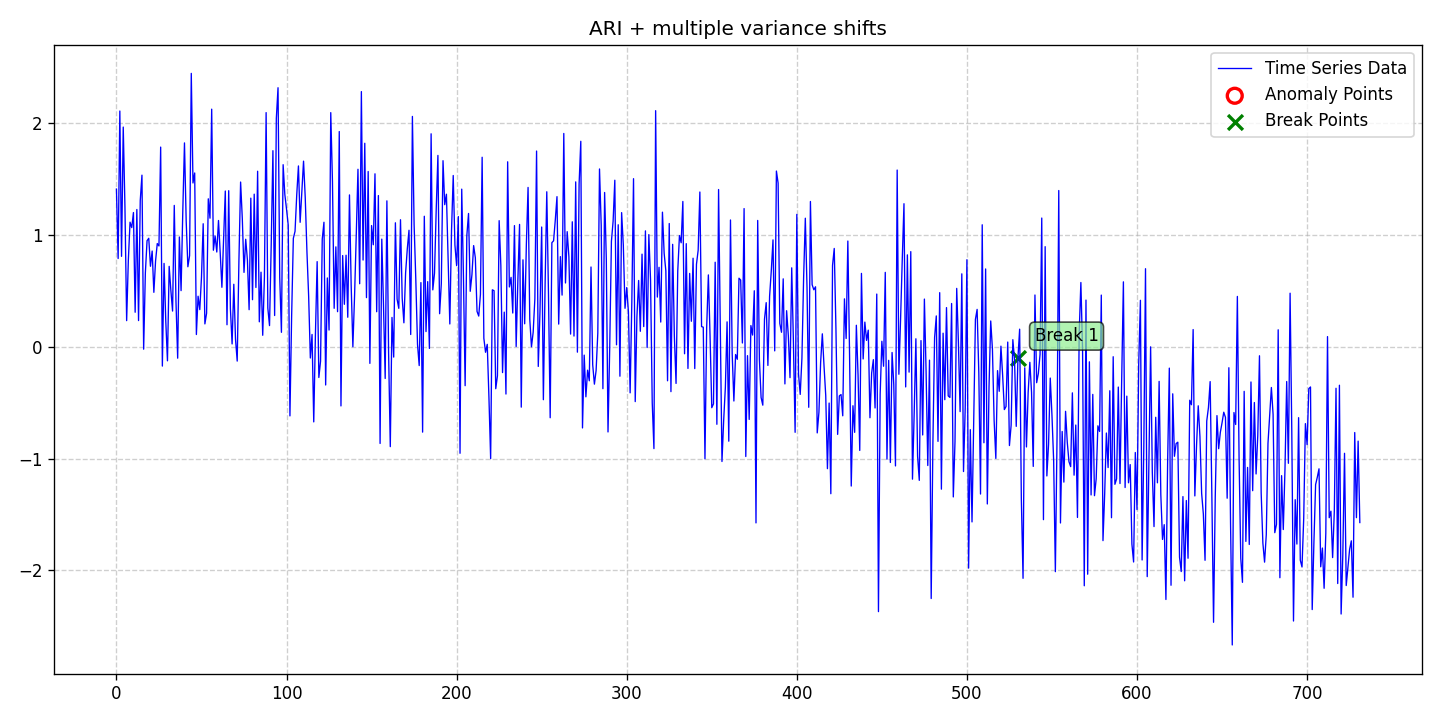

The table this chart was drawn from, first rows:
date, data, stationary, det_lin_up, det_lin_down, det_quad, det_cubic, det_exp, det_damped, stoc_trend, volatility, single_seas, multiple_seas, point_anom_single, point_anom_multi, collect_anom, context_anom, mean_shift, var_shift, trend_shift, point_anom_count, point_anom_location, point_anom_point, collect_anom_count
2020-01-01, 1.409, 0, 0, 0, 0, 0, 0, 0, 1, 0, 0, 0, 0, 0, 0, 0, 0, 1, 0, 0, none, , 0
2020-01-02, 0.7881, 0, 0, 0, 0, 0, 0, 0, 1, 0, 0, 0, 0, 0, 0, 0, 0, 1, 0, 0, none, , 0
2020-01-03, 2.106, 0, 0, 0, 0, 0, 0, 0, 1, 0, 0, 0, 0, 0, 0, 0, 0, 1, 0, 0, none, , 0
2020-01-04, 0.8074, 0, 0, 0, 0, 0, 0, 0, 1, 0, 0, 0, 0, 0, 0, 0, 0, 1, 0, 0, none, , 0
2020-01-05, 1.963, 0, 0, 0, 0, 0, 0, 0, 1, 0, 0, 0, 0, 0, 0, 0, 0, 1, 0, 0, none, , 0
2020-01-06, 1.25, 0, 0, 0, 0, 0, 0, 0, 1, 0, 0, 0, 0, 0, 0, 0, 0, 1, 0, 0, none, , 0
2020-01-07, 0.2327, 0, 0, 0, 0, 0, 0, 0, 1, 0, 0, 0, 0, 0, 0, 0, 0, 1, 0, 0, none, , 0
2020-01-08, 0.7739, 0, 0, 0, 0, 0, 0, 0, 1, 0, 0, 0, 0, 0, 0, 0, 0, 1, 0, 0, none, , 0
2020-01-09, 1.113, 0, 0, 0, 0, 0, 0, 0, 1, 0, 0, 0, 0, 0, 0, 0, 0, 1, 0, 0, none, , 0
2020-01-10, 1.064, 0, 0, 0, 0, 0, 0, 0, 1, 0, 0, 0, 0, 0, 0, 0, 0, 1, 0, 0, none, , 0
2020-01-11, 1.199, 0, 0, 0, 0, 0, 0, 0, 1, 0, 0, 0, 0, 0, 0, 0, 0, 1, 0, 0, none, , 0
2020-01-12, 0.3077, 0, 0, 0, 0, 0, 0, 0, 1, 0, 0, 0, 0, 0, 0, 0, 0, 1, 0, 0, none, , 0
2020-01-13, 1.226, 0, 0, 0, 0, 0, 0, 0, 1, 0, 0, 0, 0, 0, 0, 0, 0, 1, 0, 0, none, , 0
2020-01-14, 0.2332, 0, 0, 0, 0, 0, 0, 0, 1, 0, 0, 0, 0, 0, 0, 0, 0, 1, 0, 0, none, , 0
2020-01-15, 1.306, 0, 0, 0, 0, 0, 0, 0, 1, 0, 0, 0, 0, 0, 0, 0, 0, 1, 0, 0, none, , 0
2020-01-16, 1.533, 0, 0, 0, 0, 0, 0, 0, 1, 0, 0, 0, 0, 0, 0, 0, 0, 1, 0, 0, none, , 0
2020-01-17, -0.0225, 0, 0, 0, 0, 0, 0, 0, 1, 0, 0, 0, 0, 0, 0, 0, 0, 1, 0, 0, none, , 0
2020-01-18, 0.6588, 0, 0, 0, 0, 0, 0, 0, 1, 0, 0, 0, 0, 0, 0, 0, 0, 1, 0, 0, none, , 0
2020-01-19, 0.9473, 0, 0, 0, 0, 0, 0, 0, 1, 0, 0, 0, 0, 0, 0, 0, 0, 1, 0, 0, none, , 0
2020-01-20, 0.9688, 0, 0, 0, 0, 0, 0, 0, 1, 0, 0, 0, 0, 0, 0, 0, 0, 1, 0, 0, none, , 0
2020-01-21, 0.7186, 0, 0, 0, 0, 0, 0, 0, 1, 0, 0, 0, 0, 0, 0, 0, 0, 1, 0, 0, none, , 0
2020-01-22, 0.8548, 0, 0, 0, 0, 0, 0, 0, 1, 0, 0, 0, 0, 0, 0, 0, 0, 1, 0, 0, none, , 0
2020-01-23, 0.4856, 0, 0, 0, 0, 0, 0, 0, 1, 0, 0, 0, 0, 0, 0, 0, 0, 1, 0, 0, none, , 0
2020-01-24, 0.7655, 0, 0, 0, 0, 0, 0, 0, 1, 0, 0, 0, 0, 0, 0, 0, 0, 1, 0, 0, none, , 0
2020-01-25, 0.9216, 0, 0, 0, 0, 0, 0, 0, 1, 0, 0, 0, 0, 0, 0, 0, 0, 1, 0, 0, none, , 0
2020-01-26, 0.9003, 0, 0, 0, 0, 0, 0, 0, 1, 0, 0, 0, 0, 0, 0, 0, 0, 1, 0, 0, none, , 0
2020-01-27, 1.784, 0, 0, 0, 0, 0, 0, 0, 1, 0, 0, 0, 0, 0, 0, 0, 0, 1, 0, 0, none, , 0
2020-01-28, -0.1735, 0, 0, 0, 0, 0, 0, 0, 1, 0, 0, 0, 0, 0, 0, 0, 0, 1, 0, 0, none, , 0
2020-01-29, 0.7441, 0, 0, 0, 0, 0, 0, 0, 1, 0, 0, 0, 0, 0, 0, 0, 0, 1, 0, 0, none, , 0
2020-01-30, 0.2307, 0, 0, 0, 0, 0, 0, 0, 1, 0, 0, 0, 0, 0, 0, 0, 0, 1, 0, 0, none, , 0
2020-01-31, -0.1265, 0, 0, 0, 0, 0, 0, 0, 1, 0, 0, 0, 0, 0, 0, 0, 0, 1, 0, 0, none, , 0
2020-02-01, 0.7178, 0, 0, 0, 0, 0, 0, 0, 1, 0, 0, 0, 0, 0, 0, 0, 0, 1, 0, 0, none, , 0
2020-02-02, 0.5023, 0, 0, 0, 0, 0, 0, 0, 1, 0, 0, 0, 0, 0, 0, 0, 0, 1, 0, 0, none, , 0
2020-02-03, 0.3183, 0, 0, 0, 0, 0, 0, 0, 1, 0, 0, 0, 0, 0, 0, 0, 0, 1, 0, 0, none, , 0
2020-02-04, 1.263, 0, 0, 0, 0, 0, 0, 0, 1, 0, 0, 0, 0, 0, 0, 0, 0, 1, 0, 0, none, , 0
2020-02-05, 0.405, 0, 0, 0, 0, 0, 0, 0, 1, 0, 0, 0, 0, 0, 0, 0, 0, 1, 0, 0, none, , 0
2020-02-06, -0.1028, 0, 0, 0, 0, 0, 0, 0, 1, 0, 0, 0, 0, 0, 0, 0, 0, 1, 0, 0, none, , 0
2020-02-07, 0.9802, 0, 0, 0, 0, 0, 0, 0, 1, 0, 0, 0, 0, 0, 0, 0, 0, 1, 0, 0, none, , 0
2020-02-08, 0.5009, 0, 0, 0, 0, 0, 0, 0, 1, 0, 0, 0, 0, 0, 0, 0, 0, 1, 0, 0, none, , 0
2020-02-09, 1.204, 0, 0, 0, 0, 0, 0, 0, 1, 0, 0, 0, 0, 0, 0, 0, 0, 1, 0, 0, none, , 0
2020-02-10, 1.821, 0, 0, 0, 0, 0, 0, 0, 1, 0, 0, 0, 0, 0, 0, 0, 0, 1, 0, 0, none, , 0
2020-02-11, 1.126, 0, 0, 0, 0, 0, 0, 0, 1, 0, 0, 0, 0, 0, 0, 0, 0, 1, 0, 0, none, , 0
2020-02-12, 0.7143, 0, 0, 0, 0, 0, 0, 0, 1, 0, 0, 0, 0, 0, 0, 0, 0, 1, 0, 0, none, , 0
2020-02-13, 0.8137, 0, 0, 0, 0, 0, 0, 0, 1, 0, 0, 0, 0, 0, 0, 0, 0, 1, 0, 0, none, , 0
2020-02-14, 2.443, 0, 0, 0, 0, 0, 0, 0, 1, 0, 0, 0, 0, 0, 0, 0, 0, 1, 0, 0, none, , 0
2020-02-15, 1.463, 0, 0, 0, 0, 0, 0, 0, 1, 0, 0, 0, 0, 0, 0, 0, 0, 1, 0, 0, none, , 0
2020-02-16, 1.552, 0, 0, 0, 0, 0, 0, 0, 1, 0, 0, 0, 0, 0, 0, 0, 0, 1, 0, 0, none, , 0
2020-02-17, 0.1086, 0, 0, 0, 0, 0, 0, 0, 1, 0, 0, 0, 0, 0, 0, 0, 0, 1, 0, 0, none, , 0
2020-02-18, 0.4508, 0, 0, 0, 0, 0, 0, 0, 1, 0, 0, 0, 0, 0, 0, 0, 0, 1, 0, 0, none, , 0
2020-02-19, 0.3311, 0, 0, 0, 0, 0, 0, 0, 1, 0, 0, 0, 0, 0, 0, 0, 0, 1, 0, 0, none, , 0
2020-02-20, 0.6213, 0, 0, 0, 0, 0, 0, 0, 1, 0, 0, 0, 0, 0, 0, 0, 0, 1, 0, 0, none, , 0
2020-02-21, 1.099, 0, 0, 0, 0, 0, 0, 0, 1, 0, 0, 0, 0, 0, 0, 0, 0, 1, 0, 0, none, , 0
2020-02-22, 0.2035, 0, 0, 0, 0, 0, 0, 0, 1, 0, 0, 0, 0, 0, 0, 0, 0, 1, 0, 0, none, , 0
2020-02-23, 0.2985, 0, 0, 0, 0, 0, 0, 0, 1, 0, 0, 0, 0, 0, 0, 0, 0, 1, 0, 0, none, , 0
2020-02-24, 1.322, 0, 0, 0, 0, 0, 0, 0, 1, 0, 0, 0, 0, 0, 0, 0, 0, 1, 0, 0, none, , 0
2020-02-25, 1.148, 0, 0, 0, 0, 0, 0, 0, 1, 0, 0, 0, 0, 0, 0, 0, 0, 1, 0, 0, none, , 0
2020-02-26, 2.123, 0, 0, 0, 0, 0, 0, 0, 1, 0, 0, 0, 0, 0, 0, 0, 0, 1, 0, 0, none, , 0
2020-02-27, 0.8619, 0, 0, 0, 0, 0, 0, 0, 1, 0, 0, 0, 0, 0, 0, 0, 0, 1, 0, 0, none, , 0
2020-02-28, 0.9903, 0, 0, 0, 0, 0, 0, 0, 1, 0, 0, 0, 0, 0, 0, 0, 0, 1, 0, 0, none, , 0
2020-02-29, 0.846, 0, 0, 0, 0, 0, 0, 0, 1, 0, 0, 0, 0, 0, 0, 0, 0, 1, 0, 0, none, , 0
... 672 more rows
